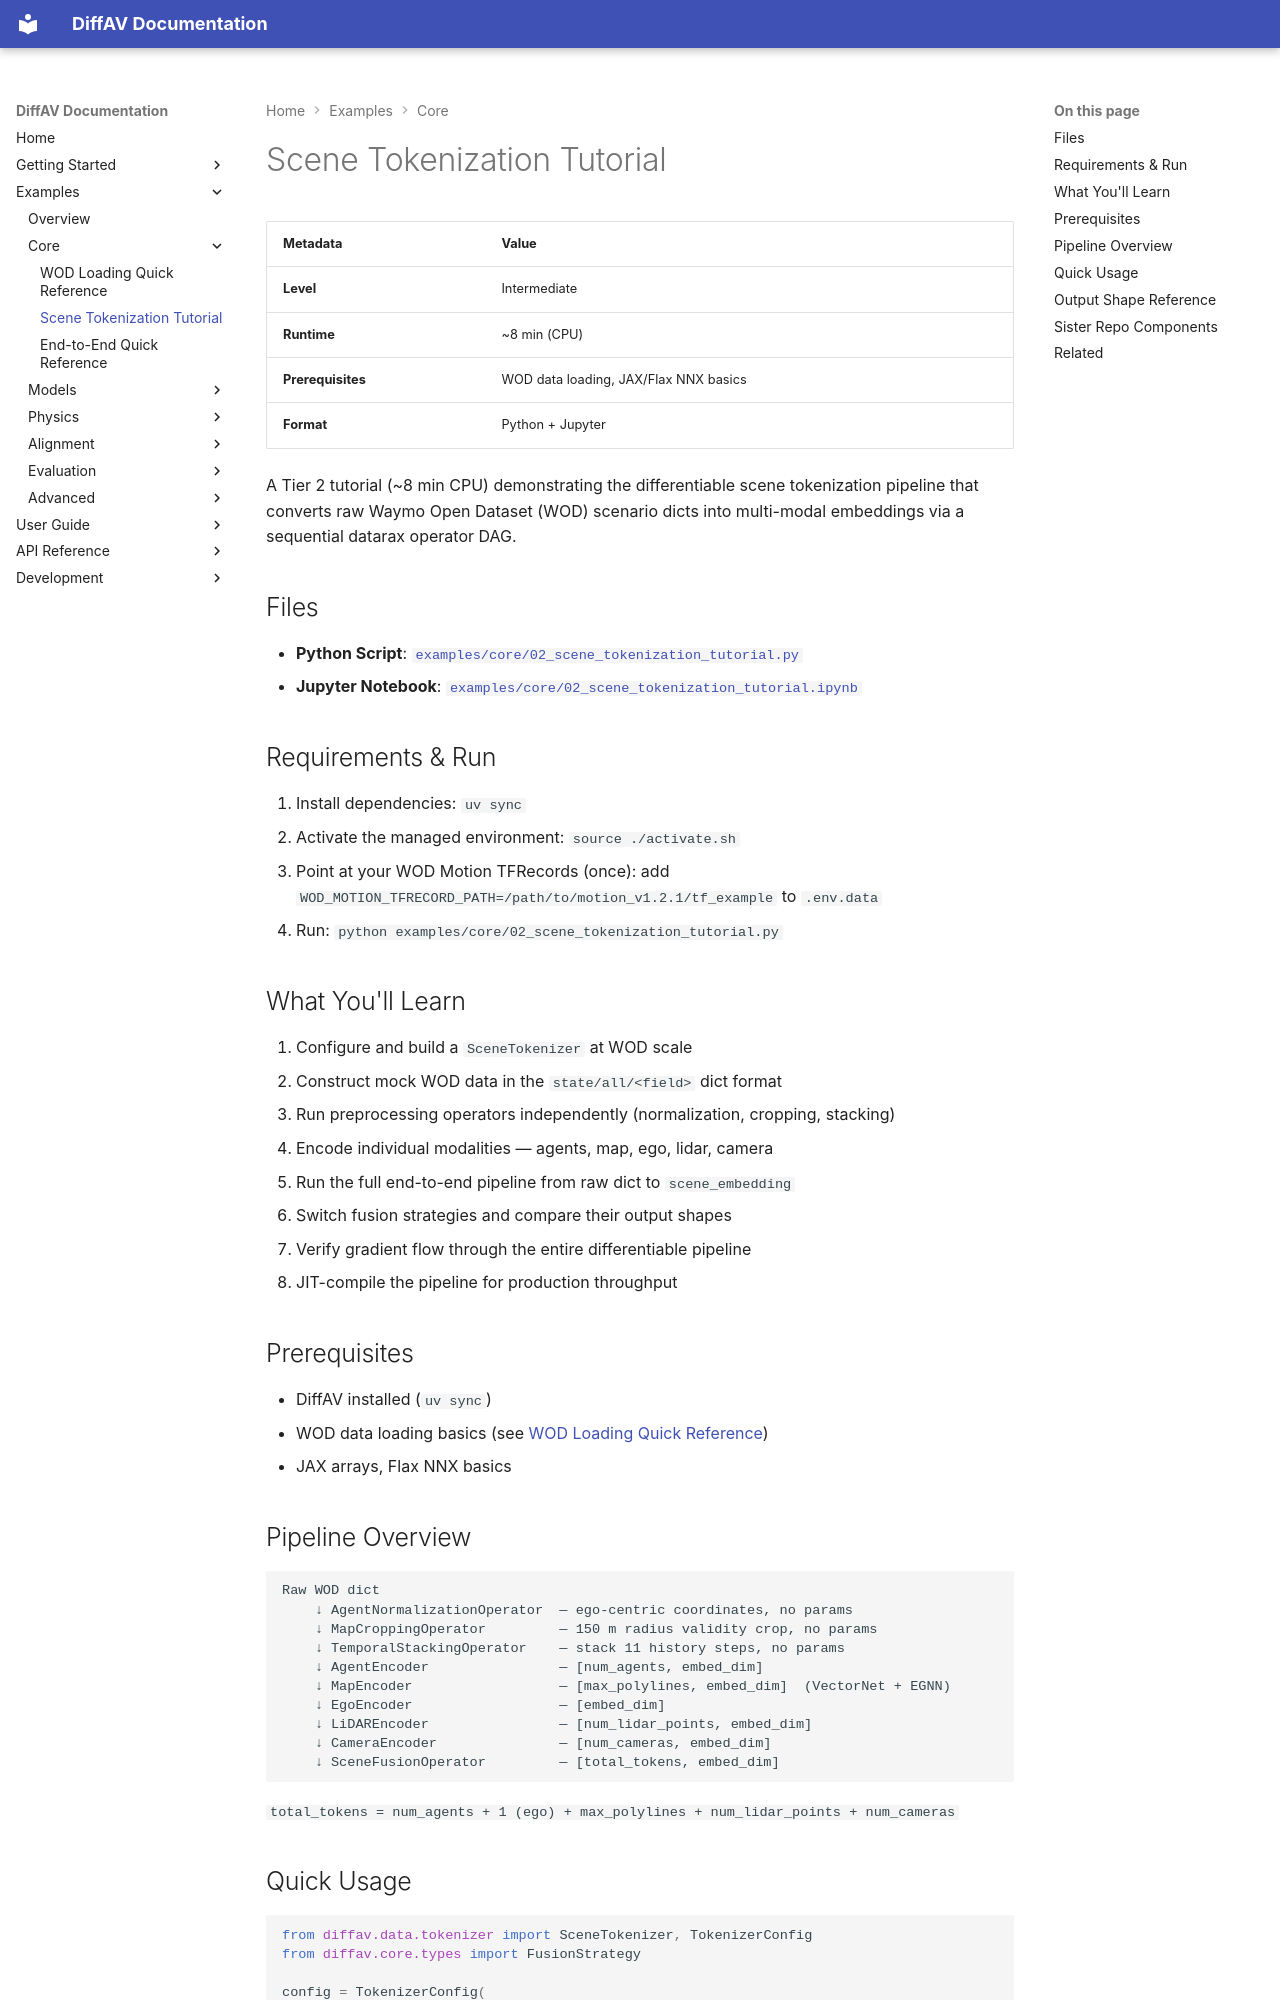

repository: avitai/DiffAV · page: examples/core/scene-tokenization-tutorial/index.html · generator: mkdocs

# Scene Tokenization Tutorial

| Metadata | Value |
|----------|-------|
| **Level** | Intermediate |
| **Runtime** | ~8 min (CPU) |
| **Prerequisites** | WOD data loading, JAX/Flax NNX basics |
| **Format** | Python + Jupyter |

A Tier 2 tutorial (~8 min CPU) demonstrating the differentiable scene
tokenization pipeline that converts raw Waymo Open Dataset (WOD) scenario
dicts into multi-modal embeddings via a sequential datarax operator DAG.

## Files

- **Python Script**: [`examples/core/02_scene_tokenization_tutorial.py`](https://github.com/avitai/DiffAV/blob/main/examples/core/02_scene_tokenization_tutorial.py)
- **Jupyter Notebook**: [`examples/core/02_scene_tokenization_tutorial.ipynb`](https://github.com/avitai/DiffAV/blob/main/examples/core/02_scene_tokenization_tutorial.ipynb)

## Requirements & Run

1. Install dependencies: `uv sync`
2. Activate the managed environment: `source ./activate.sh`
3. Point at your WOD Motion TFRecords (once): add
   `WOD_MOTION_TFRECORD_PATH=/path/to/motion_v1.2.1/tf_example` to `.env.data`
4. Run: `python examples/core/02_scene_tokenization_tutorial.py`

## What You'll Learn

1. Configure and build a `SceneTokenizer` at WOD scale
2. Construct mock WOD data in the `state/all/<field>` dict format
3. Run preprocessing operators independently (normalization, cropping, stacking)
4. Encode individual modalities — agents, map, ego, lidar, camera
5. Run the full end-to-end pipeline from raw dict to `scene_embedding`
6. Switch fusion strategies and compare their output shapes
7. Verify gradient flow through the entire differentiable pipeline
8. JIT-compile the pipeline for production throughput

## Prerequisites

- DiffAV installed (`uv sync`)
- WOD data loading basics (see [WOD Loading Quick Reference](wod-loading-quickref.md))
- JAX arrays, Flax NNX basics

## Pipeline Overview

```
Raw WOD dict
    ↓ AgentNormalizationOperator  — ego-centric coordinates, no params
    ↓ MapCroppingOperator         — 150 m radius validity crop, no params
    ↓ TemporalStackingOperator    — stack 11 history steps, no params
    ↓ AgentEncoder                — [num_agents, embed_dim]
    ↓ MapEncoder                  — [max_polylines, embed_dim]  (VectorNet + EGNN)
    ↓ EgoEncoder                  — [embed_dim]
    ↓ LiDAREncoder                — [num_lidar_points, embed_dim]
    ↓ CameraEncoder               — [num_cameras, embed_dim]
    ↓ SceneFusionOperator         — [total_tokens, embed_dim]
```

`total_tokens = num_agents + 1 (ego) + max_polylines + num_lidar_points + num_cameras`
